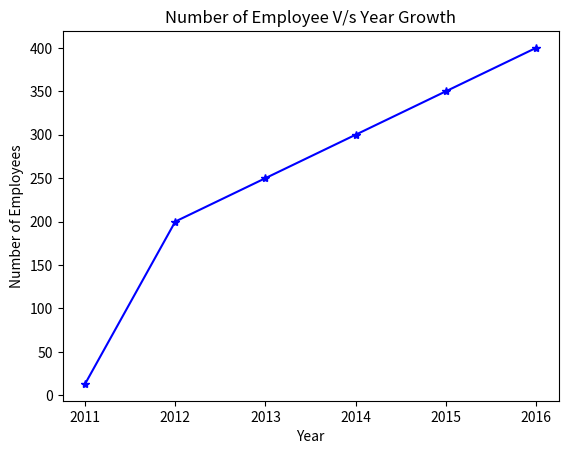

Generate this figure with matplotlib:
import matplotlib.pyplot as plt

# X and Y data

numberofemp = [13, 200, 250, 300, 350, 400]

year = [2011, 2012, 2013, 2014, 2015, 2016]

# plot a line chart

plt.plot(year, numberofemp,'*-b')

# set label name of x-axis title

plt.xlabel('Year')

# set label name of x-axis title

plt.ylabel('Number of Employees')

# set label name of chart title

plt.title('Number of Employee V/s Year Growth')

plt.show()